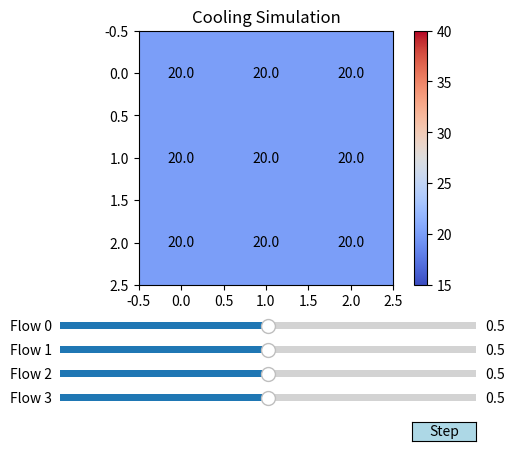

Generate this figure with matplotlib:
import numpy as np
import matplotlib.pyplot as plt
from matplotlib.widgets import Slider, Button

class CoolingSimulation:
    def __init__(self):
        self.grid_shape = (3, 3)
        self.heat_gen = 1.0
        self.cooling_efficiency = 0.5
        self.init_temp = 20.0
        self.pipe_count = 4
        self.max_flow = 1.0
        self.temps = np.full(self.grid_shape, self.init_temp)

        self.pipes = {
            0: [((0, 0), (0, 1)), ((1, 0), (1, 1)), ((2, 0), (2, 1))],
            1: [((0, 1), (0, 2)), ((1, 1), (1, 2)), ((2, 1), (2, 2))],
            2: [((0, 0), (1, 0)), ((0, 1), (1, 1)), ((0, 2), (1, 2))],
            3: [((1, 0), (2, 0)), ((1, 1), (2, 1)), ((1, 2), (2, 2))]
        }

    def step(self, flows):
        self.temps += self.heat_gen
        for pipe_id in range(self.pipe_count):
            flow = np.clip(flows[pipe_id], 0, self.max_flow)
            coolant_temp = 15.0
            for cell_from, cell_to in self.pipes[pipe_id]:
                avg_temp = (self.temps[cell_from] + self.temps[cell_to]) / 2
                heat_absorbed = flow * self.cooling_efficiency * max(avg_temp - coolant_temp, 0)
                self.temps[cell_from] -= heat_absorbed / 2
                self.temps[cell_to] -= heat_absorbed / 2
                coolant_temp += heat_absorbed

    def get_state(self):
        return self.temps.copy()

    def reset(self):
        self.temps = np.full(self.grid_shape, self.init_temp)


# 시뮬레이터 실행
sim = CoolingSimulation()
flows = [0.5, 0.5, 0.5, 0.5]

fig, ax = plt.subplots()
plt.subplots_adjust(left=0.25, bottom=0.35)
im = ax.imshow(sim.get_state(), cmap='coolwarm', vmin=15, vmax=40)
text_matrix = [[ax.text(j, i, f"{sim.temps[i, j]:.1f}", ha='center', va='center') for j in range(3)] for i in range(3)]
ax.set_title("Cooling Simulation")
plt.colorbar(im, ax=ax)

# 슬라이더 위치 설정
axcolor = 'lightgoldenrodyellow'
sliders = []
slider_axes = []
for i in range(4):
    ax_slider = plt.axes([0.25, 0.25 - i*0.05, 0.65, 0.03], facecolor=axcolor)
    slider = Slider(ax_slider, f'Flow {i}', 0.0, 1.0, valinit=flows[i])
    sliders.append(slider)
    slider_axes.append(ax_slider)

# 버튼 (1스텝 진행)
step_ax = plt.axes([0.8, 0.025, 0.1, 0.04])
button = Button(step_ax, 'Step', color='lightblue', hovercolor='skyblue')

def update(val):
    for i in range(4):
        flows[i] = sliders[i].val

    sim.step(flows)
    new_state = sim.get_state()
    im.set_data(new_state)

    for i in range(3):
        for j in range(3):
            text_matrix[i][j].set_text(f"{new_state[i, j]:.1f}")

    fig.canvas.draw_idle()

button.on_clicked(update)
plt.show()
